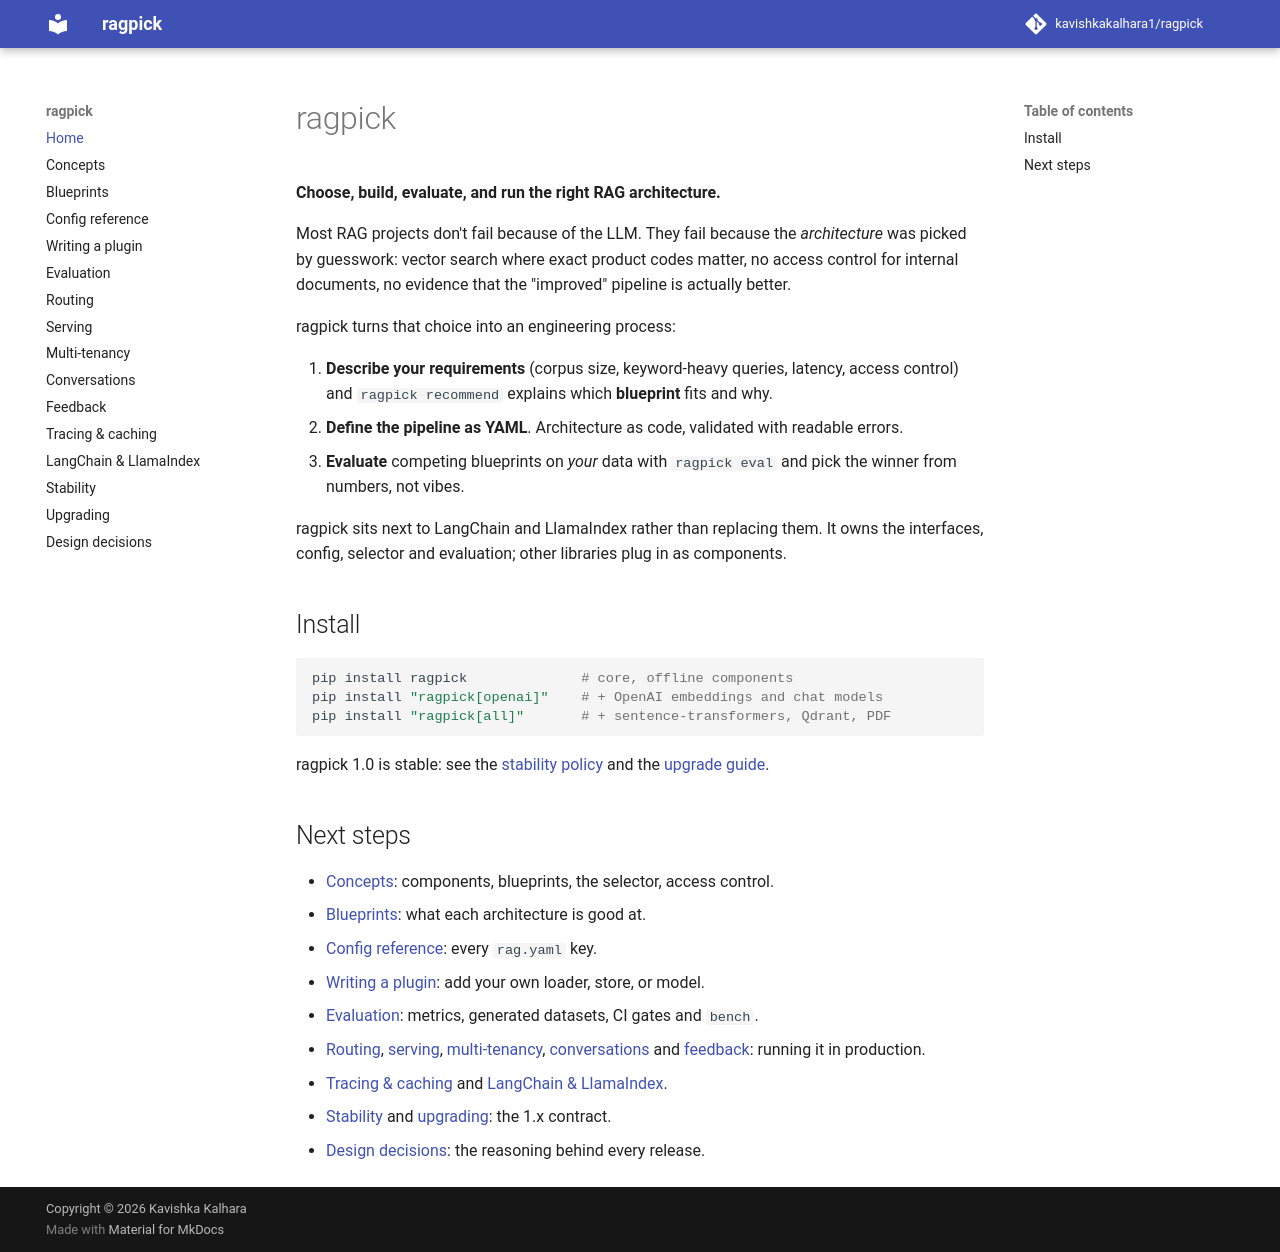

repository: kavishkakalhara1/ragpick · page: index.html · generator: mkdocs

# ragpick

**Choose, build, evaluate, and run the right RAG architecture.**

Most RAG projects don't fail because of the LLM. They fail because the *architecture* was
picked by guesswork: vector search where exact product codes matter, no access control
for internal documents, no evidence that the "improved" pipeline is actually better.

ragpick turns that choice into an engineering process:

1. **Describe your requirements** (corpus size, keyword-heavy queries, latency, access
   control) and `ragpick recommend` explains which **blueprint** fits and why.
2. **Define the pipeline as YAML**. Architecture as code, validated with readable errors.
3. **Evaluate** competing blueprints on *your* data with `ragpick eval` and pick the
   winner from numbers, not vibes.

ragpick sits next to LangChain and LlamaIndex rather than replacing them. It owns the
interfaces, config, selector and evaluation; other libraries plug in as components.

## Install

```bash
pip install ragpick              # core, offline components
pip install "ragpick[openai]"    # + OpenAI embeddings and chat models
pip install "ragpick[all]"       # + sentence-transformers, Qdrant, PDF
```

ragpick 1.0 is stable: see the [stability policy](stability.md) and the
[upgrade guide](upgrading.md).

## Next steps

- [Concepts](concepts.md): components, blueprints, the selector, access control.
- [Blueprints](blueprints.md): what each architecture is good at.
- [Config reference](config-reference.md): every `rag.yaml` key.
- [Writing a plugin](plugins.md): add your own loader, store, or model.
- [Evaluation](evaluation.md): metrics, generated datasets, CI gates and `bench`.
- [Routing](routing.md), [serving](serving.md), [multi-tenancy](tenancy.md),
  [conversations](conversations.md) and [feedback](feedback.md): running it in production.
- [Tracing & caching](operations.md) and [LangChain & LlamaIndex](adapters.md).
- [Stability](stability.md) and [upgrading](upgrading.md): the 1.x contract.
- [Design decisions](decisions.md): the reasoning behind every release.
